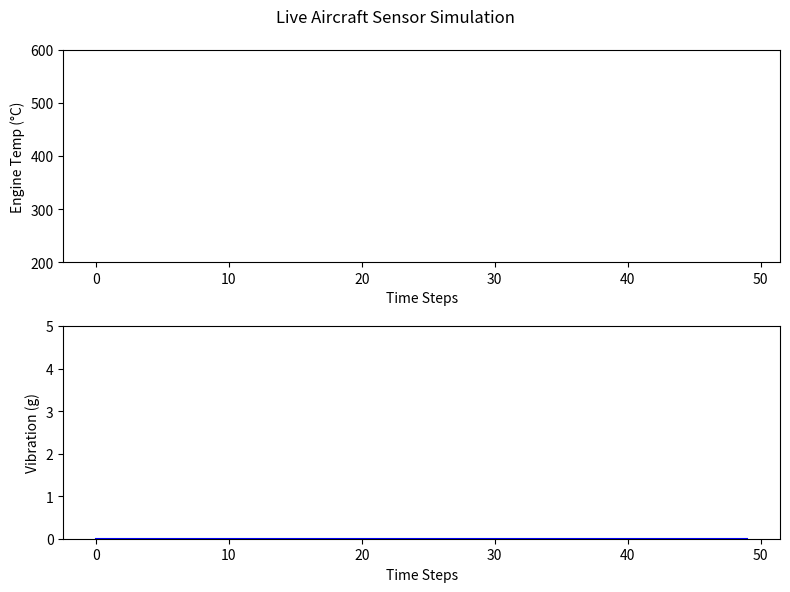

Generate this figure with matplotlib:
import matplotlib.pyplot as plt
import matplotlib.animation as animation
import random
from collections import deque

# ---- Parameters ----
max_len = 50  # number of points to show in live graph

# ---- Data storage ----
engine_temp_data = deque([0]*max_len, maxlen=max_len)
vibration_data = deque([0]*max_len, maxlen=max_len)
time_data = deque([i for i in range(max_len)], maxlen=max_len)

# ---- Figure setup ----
fig, (ax1, ax2) = plt.subplots(2, 1, figsize=(8,6))
fig.suptitle("Live Aircraft Sensor Simulation")

# Temperature plot
line1, = ax1.plot(time_data, engine_temp_data, color='red')
ax1.set_ylim(200, 600)
ax1.set_ylabel("Engine Temp (°C)")
ax1.set_xlabel("Time Steps")

# Vibration plot
line2, = ax2.plot(time_data, vibration_data, color='blue')
ax2.set_ylim(0, 5)
ax2.set_ylabel("Vibration (g)")
ax2.set_xlabel("Time Steps")

# ---- Update function for animation ----
def update(frame):
    # Simulate new sensor readings
    new_temp = random.randint(200, 500)
    new_vib = round(random.uniform(0, 5), 2)

    # Append new data
    engine_temp_data.append(new_temp)
    vibration_data.append(new_vib)

    # Update plots
    line1.set_ydata(engine_temp_data)
    line2.set_ydata(vibration_data)
    
    return line1, line2

# ---- Animate ----
ani = animation.FuncAnimation(fig, update, interval=500)

plt.tight_layout()
plt.show()
